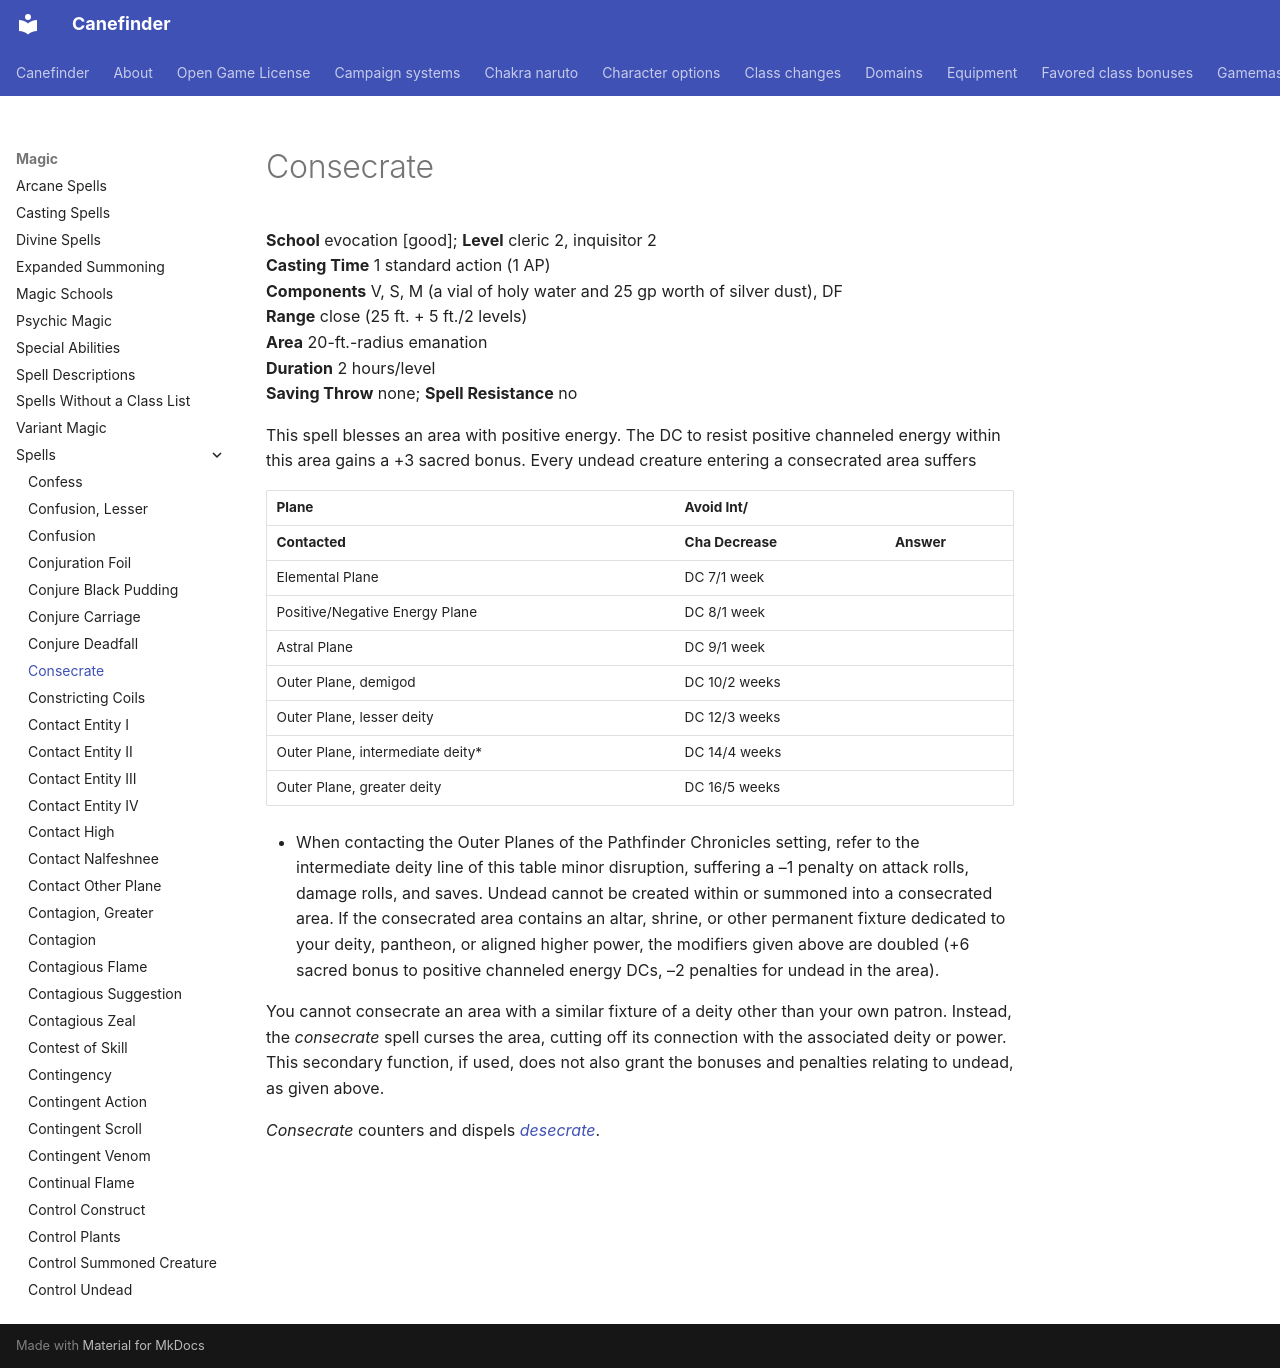

repository: canefinderhouserules/Canefinderhouserules · page: magic/spells/consecrate/index.html · generator: mkdocs

# Consecrate

**School** evocation [good]; **Level** cleric 2, inquisitor 2  
**Casting Time** 1 standard action (1 AP)  
**Components** V, S, M (a vial of holy water and 25 gp worth of silver dust), DF  
**Range** close (25 ft. + 5 ft./2 levels)  
**Area** 20-ft.-radius emanation  
**Duration** 2 hours/level  
**Saving Throw** none; **Spell Resistance** no

This spell blesses an area with positive energy. The DC to resist positive channeled energy within this area gains a +3 sacred bonus. Every undead creature entering a consecrated area suffers

| Plane | Avoid Int/ |  |
|---|---|---|
| **Contacted** | **Cha Decrease** | **Answer** |
| Elemental Plane | DC 7/1 week |  |
| Positive/Negative Energy Plane | DC 8/1 week |  |
| Astral Plane | DC 9/1 week |  |
| Outer Plane, demigod | DC 10/2 weeks |  |
| Outer Plane, lesser deity | DC 12/3 weeks |  |
| Outer Plane, intermediate deity* | DC 14/4 weeks |  |
| Outer Plane, greater deity | DC 16/5 weeks |  |

* When contacting the Outer Planes of the Pathfinder Chronicles setting, refer to the intermediate deity line of this table minor disruption, suffering a –1 penalty on attack rolls, damage rolls, and saves. Undead cannot be created within or summoned into a consecrated area. If the consecrated area contains an altar, shrine, or other permanent fixture dedicated to your deity, pantheon, or aligned higher power, the modifiers given above are doubled (+6 sacred bonus to positive channeled energy DCs, –2 penalties for undead in the area).

You cannot consecrate an area with a similar fixture of a deity other than your own patron. Instead, the *consecrate* spell curses the area, cutting off its connection with the associated deity or power. This secondary function, if used, does not also grant the bonuses and penalties relating to undead, as given above.

*Consecrate* counters and dispels [*desecrate*](desecrate.md).
